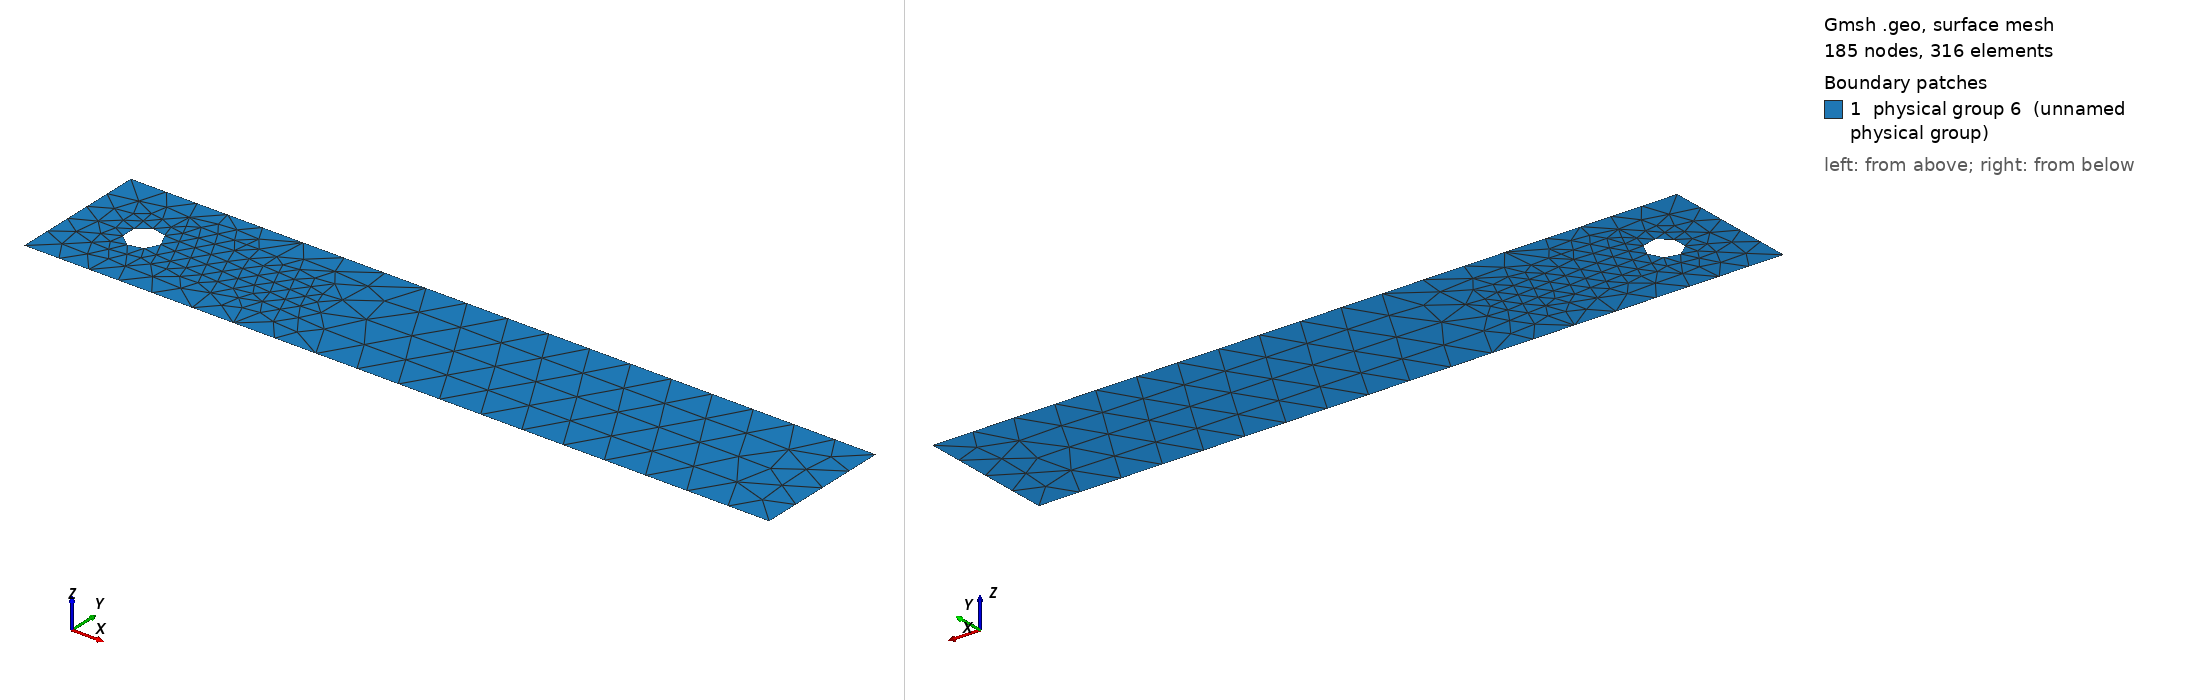

Gmsh geometry script, surface-meshed: 185 nodes, 316 surface elements. Boundary patches (legend numbers): 1 physical group 6 (unnamed physical group). Left view from above one corner, right view from below the opposite corner. Legend entries are the model's physical surfaces. The drawing asked Gmsh for element sizes between 1% and 20% of the model's largest extent; the script's own settings can give other sizes.

=== fpc_refinedwake.geo (drawn) ===
// Gmsh project
SetFactory("OpenCASCADE");

// ---------------- Geometry ----------------
Point(1) = {0,    0,    0, 1.0};
Point(2) = {0,    0.41, 0, 1.0};
Point(3) = {2.2,  0.41, 0, 1.0};
Point(4) = {2.2,  0,    0, 1.0};

Line(1) = {1, 2};
Line(2) = {2, 3};
Line(3) = {3, 4};
// (fixed) remove zero-length edge; keep the outer boundary close
Line(4) = {4, 1};

// Cylinder (hole) center (0.2, 0.2), radius 0.05
Circle(5) = {0.2, 0.2, 0, 0.05, 0, 2*Pi};

// Physical groups (keep your IDs)
Physical Curve(4) = {1}; // left
Physical Curve(1) = {2}; // top
Physical Curve(2) = {3}; // right
Physical Curve(3) = {4}; // bottom
Physical Curve(5) = {5}; // cylinder wall

Curve Loop(1) = {1, 2, 3, 4};
Curve Loop(2) = {5};
Plane Surface(1) = {1, 2};

Physical Surface(6) = {1};
// ---------------- targeted sizing: cylinder + short wake ----------------
xc = 0.2; yc = 0.2; R = 0.05;        // cylinder center and radius
Lx = 2.2; H = 0.41;                  // domain dimensions
D  = 2*R;

// --- base mesh size (uniform, coarse elsewhere)
lcBase = 0.125;                       // coarse size away from cylinder/wake
Field[1] = MathEval;                 // constant background size
Field[1].F = Sprintf("%g", lcBase);

// --- (A) cylinder ring refinement (Distance + Threshold)
lcCyl   = 0.05;                     // finest size at the wall
bandOut = 0.20;                      // how far the refinement ring extends

Field[10] = Distance;
Field[10].CurvesList = {5};          // the cylinder circular curve id
Field[10].Sampling   = 100;

Field[11] = Threshold;
Field[11].InField = 10;
Field[11].SizeMin = lcCyl;           // inside band
Field[11].SizeMax = lcBase;          // smoothly back to base size
Field[11].DistMin = R;               // from cylinder boundary
Field[11].DistMax = R + bandOut;     // to this distance

// --- (B) wake refinement: width ~ (widthFactor * D), length up to mid-channel
widthFactor   = 1.3;                 // >1 → a bit wider than the diameter
wakeHalf      = 1*widthFactor*D;   // half thickness of wake strip
lcWake        = 0.05;               // target size inside the strip

Field[20] = Box;
Field[20].VIn  = lcWake;
Field[20].VOut = lcBase;
Field[20].XMin = xc + 1.05*R;        // start just after cylinder
Field[20].XMax = Lx/3;               // stop at channel midpoint
Field[20].YMin = yc - wakeHalf;      // narrow band around the centerline
Field[20].YMax = yc + wakeHalf;

// --- Combine fields: smallest size wins
Field[100] = Min;
Field[100].FieldsList = {1, 11, 20};
Background Field = 100;

// Global bounds (optional, keeps mesh generator in check)
Mesh.CharacteristicLengthMin = lcCyl;
Mesh.CharacteristicLengthMax = lcBase;
